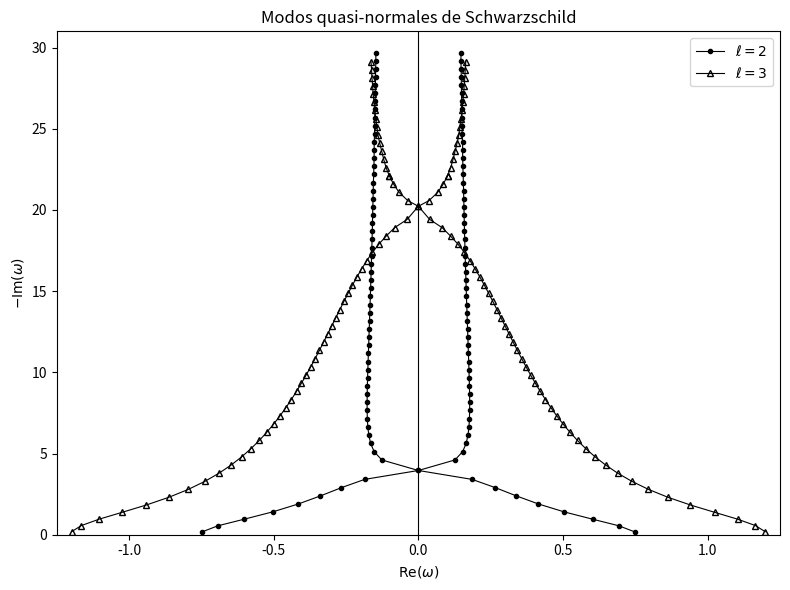

The matplotlib source for this figure:
import numpy as np
from scipy.optimize import root
import matplotlib.pyplot as plt


# ============================================================
#  UNIDADES Y PARÁMETROS
# ============================================================

G = 1
c = 1
M = 0.5          # Unidades de Leaver: 2M = 1

epsilon = 3      # Perturbaciones gravitacionales
N = 5000         # Truncamiento de la fracción continua


# ============================================================
#  SEMILLAS DIRECTAS PARA LOS 60 MODOS
# ============================================================

n_l2_semillas = np.arange(1, 61)
n_l3_semillas = np.arange(1, 61)


# ------------------------------------------------------------
# l = 2
# ------------------------------------------------------------

semillas_l2 = np.array([
    0.7473433688360837 - 0.1779246313778714j,
    0.6934219937583269 - 0.5478297505824696j,
    0.6021069092247329 - 0.9565539664461438j,
    0.5030099243711813 - 1.4102964048669908j,
    0.4150291596261310 - 1.8936897817327030j,
    0.3385988061860883 - 2.3912161082716930j,
    0.2665046804895833 - 2.8958212523130817j,
    0.1856446915056352 - 3.4076823755109080j,
    0.0000000000000000 - 3.9845075240609350j,
    0.1265113495696696 - 4.6052814672543270j,
    0.1531055606701001 - 5.1216586759328390j,
    0.1651932477670230 - 5.6308880969614000j,
    0.1714547598058120 - 6.1373845523059750j,
    0.1747870046005531 - 6.6424667303970210j,
    0.1764860164952248 - 7.1466442858850550j,
    0.1771925346736894 - 7.6502098051835940j,
    0.1772797706944637 - 8.1533370871180550j,
    0.1769453784314204 - 8.6561205730957940j,
    0.1763669551869236 - 9.1585690414054430j,
    0.1756655467663188 - 9.6608876741837990j,
    0.1747763321459832 - 10.162886780010950j,
    0.1738219626743588 - 10.664888794906036j,
    0.1729535376668657 - 11.166680152486165j,
    0.1720181810653184 - 11.668264575788797j,
    0.1710340230928441 - 12.169754885511914j,
    0.1700664608712970 - 12.671191652005815j,
    0.1691284805446951 - 13.172613566414713j,
    0.1681266041576552 - 13.674051643732994j,
    0.1669225848457954 - 14.175325936741055j,
    0.1658756840951497 - 14.676116845952263j,
    0.1654606173689608 - 15.177192836175502j,
    0.1642564680322380 - 15.678769953081101j,
    0.1632982127406648 - 16.179010006274059j,
    0.1628496180094738 - 16.680739242454308j,
    0.1615267428365868 - 17.180788280865912j,
    0.1610585192910165 - 17.682710928556791j,
    0.1604982220364013 - 18.182400883586819j,
    0.1586998754448176 - 18.683929811048063j,
    0.1591811285981317 - 19.185147423049564j,
    0.1585229700107790 - 19.684633224440447j,
    0.1565227716249322 - 20.185356515026221j,
    0.1557432921512140 - 20.687359937552007j,
    0.1561968789364001 - 21.188440104555514j,
    0.1563513978853702 - 21.688460257918589j,
    0.1558381077276884 - 22.188233227483455j,
    0.1549280143342347 - 22.688197148763617j,
    0.1539475309396608 - 23.188416608051917j,
    0.1531091676049961 - 23.688792809077153j,
    0.1525198731277561 - 24.189228644517847j,
    0.1522271796542203 - 24.689722767682884j,
    0.1522133277592014 - 25.190399450364680j,
    0.1523208881360649 - 25.691460717800855j,
    0.1521806924283813 - 26.193037098726251j,
    0.1512395237029935 - 26.694949445222221j,
    0.1490116696991000 - 27.196374838133686j,
    0.1461382700917997 - 27.695599090017488j,
    0.1461605195263828 - 28.192736744181349j,
    0.1491031344479102 - 28.692893185172757j,
    0.1498776985210142 - 29.196503414080425j,
    0.1460632696645224 - 29.699170425285743j
])


# ------------------------------------------------------------
# l = 3
# ------------------------------------------------------------

semillas_l3 = np.array([
    1.1988865768749801 - 0.1854060958898952j,
    1.1652876060665989 - 0.5625962268700880j,
    1.1033698015569027 - 0.9581855019339245j,
    1.0239238221166747 - 1.3806741919384782j,
    0.9403480116303105 - 1.8312987850101934j,
    0.8627729572843076 - 2.3043027242818110j,
    0.7953190483515147 - 2.7918244854451832j,
    0.7379845517794562 - 3.2876890567135330j,
    0.6892366371902323 - 3.7880656083859252j,
    0.6473662632026924 - 4.2907978995346410j,
    0.6109218038621906 - 4.7947091006032260j,
    0.5787681902376183 - 5.2991592113172890j,
    0.5500387921677476 - 5.8037991423876360j,
    0.5240723189739591 - 6.3084389558272990j,
    0.5003594309231401 - 6.8129771848334600j,
    0.4785024409936133 - 7.3173623260239480j,
    0.4581860051911424 - 7.8215714413999190j,
    0.4391559776026426 - 8.3255980380698170j,
    0.4212040773261938 - 8.8294450942745680j,
    0.4041566354516268 - 9.3331210054939380j,
    0.3878661895892380 - 9.8366372434158790j,
    0.3722050809940972 - 10.340006967518642j,
    0.3570603542416842 - 10.843244412891170j,
    0.3423298897726823 - 11.346364539756641j,
    0.3279187811482202 - 11.849382817058981j,
    0.3137360919060446 - 12.352315637365010j,
    0.2996918379392039 - 12.855180982533536j,
    0.2856930614510763 - 13.357999184446611j,
    0.2716384658097152 - 13.860791599912321j,
    0.2574207406719886 - 14.363574888366342j,
    0.2429441086624882 - 14.866387469386964j,
    0.2280249709090914 - 15.369346220236165j,
    0.2123621466903136 - 15.872353405871225j,
    0.1961454158603767 - 16.375584801166994j,
    0.1781244443494136 - 16.879484879899987j,
    0.1594542123618998 - 17.383244204686136j,
    0.1360123671591729 - 17.889453362898831j,
    0.1139611523461758 - 18.396194418881727j,
    0.0725157116186819 - 18.904030618424894j,
    0.0490567223033677 - 19.434961306689665j,
    0.0000000000000000 - 20.026258559704459j,
    0.0203526333813687 - 20.585675763885057j,
    0.0705533654102144 - 21.087412266285195j,
    0.0860981199041229 - 21.591529944536088j,
    0.0949683605131437 - 22.100211724575384j,
    0.1004451268248110 - 22.355214572204270j,

    0.1059218931364788 - 22.610217419833159j,
    0.1172160892680944 - 23.116124649286103j,
    0.1261308217476386 - 23.619585421973266j,
    0.1329441869718519 - 24.122120049755676j,
    0.1381887811501266 - 24.624213875210387j,
    0.1422473543326498 - 25.125912411071237j,
    0.1454903889445647 - 25.627049011357990j,
    0.1485122431524367 - 26.127482477836036j,
    0.1520724245292795 - 26.627616444071514j,
    0.1562470522343025 - 27.128524645268538j,
    0.1600091862901805 - 27.630870080701740j,
    0.1620651607732346 - 28.134140512870964j,
    0.1617973734384036 - 28.636558913878883j,
    0.1613219750980716 - 29.135711811261579j
])


# ============================================================
#  COEFICIENTES DE LA RECURRENCIA
# ============================================================

def Calc_alpha(w, N):
    p = -1j * w
    alpha = np.zeros(N, dtype=complex)

    for k in range(N):
        alpha[k] = k**2 + (2*p + 2)*k + 2*p + 1

    return alpha


def Calc_beta(w, N, l):
    p = -1j * w
    beta = np.zeros(N, dtype=complex)

    for k in range(N):
        beta[k] = -(
            2*k**2
            + (8*p + 2)*k
            + 8*p**2
            + 4*p
            + l*(l + 1)
            - epsilon
        )

    return beta


def Calc_gamma(w, N):
    p = -1j * w
    gamma = np.zeros(N, dtype=complex)

    for k in range(N):
        gamma[k] = k**2 + 4*p*k + 4*p**2 - epsilon - 1

    return gamma


# ============================================================
#  ECUACIÓN CARACTERÍSTICA DE LEAVER
# ============================================================

def F(x, n_inversion, l):
    """
    Ecuación característica de Leaver.

    n_inversion = 0 -> fracción continua original.
    n_inversion = 1 -> primera inversión.
    n_inversion = 2 -> segunda inversión.
    ...
    """

    w = x[0] + 1j*x[1]

    alpha = Calc_alpha(w, N)
    beta = Calc_beta(w, N, l)
    gamma = Calc_gamma(w, N)

    if n_inversion == 0:

        frac = beta[N - 1]

        for i in range(N - 2, 0, -1):
            frac = beta[i] - alpha[i] * gamma[i + 1] / frac

        F_complex = beta[0] - alpha[0] * gamma[1] / frac

    else:

        frac_izda = beta[0]

        for i in range(1, n_inversion + 1):
            frac_izda = beta[i] - alpha[i - 1] * gamma[i] / frac_izda

        L = frac_izda

        frac_dcha = beta[N - 1]

        for i in range(N - 2, n_inversion, -1):
            frac_dcha = beta[i] - alpha[i] * gamma[i + 1] / frac_dcha

        R = alpha[n_inversion] * gamma[n_inversion + 1] / frac_dcha

        F_complex = L - R

    return np.array([F_complex.real, F_complex.imag])


# ============================================================
#  CÁLCULO DE UNA RAÍZ
# ============================================================

def Calc_w(n_Leaver, omega_guess, l):
    """
    En la tabla de Leaver:
        n_Leaver = 1, 2, 3, ...

    En la fracción continua:
        n_inversion = n_Leaver - 1
    """

    n_inversion = n_Leaver - 1

    x0 = np.array([
        omega_guess.real,
        omega_guess.imag
    ])

    sol = root(
        F,
        x0,
        args=(n_inversion, l),
        method="hybr",
        tol=1e-12,
        options={
            "maxfev": 20000,
            "xtol": 1e-12
        }
    )

    omega = sol.x[0] + 1j*sol.x[1]

    if omega.real < 0:
        omega = -omega.real + 1j*omega.imag

    return omega, sol


# ============================================================
#  CÁLCULO DIRECTO DE UNA FAMILIA
# ============================================================

def calcular_familia_directa(l, n_semillas, semillas):
    """
    Calcula directamente los modos de una familia usando una lista
    explícita de 60 semillas, sin interpolaciones ni linspaces.
    """

    frecuencias = []
    residuos = []
    convergencias = []

    print("\n====================================================")
    print(f"CALCULANDO FAMILIA COMPLETA PARA l = {l}")
    print("====================================================")

    for n, guess in zip(n_semillas, semillas):

        omega, sol = Calc_w(n, guess, l)

        residuo = np.linalg.norm(sol.fun)

        frecuencias.append(omega)
        residuos.append(residuo)
        convergencias.append(sol.success)

        print("-----------------------------------")
        print(f"l = {l}, n Leaver = {n}")
        print(f"inversión = {n - 1}")
        print("guess =", guess)
        print("omega_Leaver =", omega)
        print("success =", sol.success)
        print("|residuo| =", residuo)

    return (
        np.array(n_semillas),
        np.array(frecuencias),
        np.array(residuos),
        np.array(convergencias)
    )


# ============================================================
#  EJECUCIÓN
# ============================================================

n_l2, frec_l2, res_l2, conv_l2 = calcular_familia_directa(
    l=2,
    n_semillas=n_l2_semillas,
    semillas=semillas_l2
)

n_l3, frec_l3, res_l3, conv_l3 = calcular_familia_directa(
    l=3,
    n_semillas=n_l3_semillas,
    semillas=semillas_l3
)


# ============================================================
#  GUARDAR RESULTADOS
# ============================================================

datos_l2 = np.column_stack([
    n_l2,
    frec_l2.real,
    frec_l2.imag,
    res_l2,
    conv_l2.astype(int)
])

datos_l3 = np.column_stack([
    n_l3,
    frec_l3.real,
    frec_l3.imag,
    res_l3,
    conv_l3.astype(int)
])

cabecera = (
    "n_Leaver   Re(omega_Leaver)   Im(omega_Leaver)   "
    "residuo   success"
)

np.savetxt(
    "resultados_leaver_l2_60modos.txt",
    datos_l2,
    header=cabecera
)

np.savetxt(
    "resultados_leaver_l3_60modos.txt",
    datos_l3,
    header=cabecera
)

print("\nResultados guardados en unidades de Leaver.")
print("Archivo l=2: resultados_leaver_l2_60modos.txt")
print("Archivo l=3: resultados_leaver_l3_60modos.txt")


# ============================================================
#  GRÁFICA FINAL
# ============================================================

plt.figure(figsize=(8, 6))

plt.plot(
    frec_l2.real,
    -frec_l2.imag,
    "ko-",
    markersize=3,
    linewidth=0.8,
    label=r"$\ell=2$"
)

plt.plot(
    -frec_l2.real,
    -frec_l2.imag,
    "ko-",
    markersize=3,
    linewidth=0.8
)

plt.plot(
    frec_l3.real,
    -frec_l3.imag,
    "k^-",
    markersize=4,
    linewidth=0.8,
    markerfacecolor="none",
    label=r"$\ell=3$"
)

plt.plot(
    -frec_l3.real,
    -frec_l3.imag,
    "k^-",
    markersize=4,
    linewidth=0.8,
    markerfacecolor="none"
)

plt.axvline(0, color="black", linewidth=0.8)

plt.xlabel(r"$\mathrm{Re}(\omega)$")
plt.ylabel(r"$-\mathrm{Im}(\omega)$")

plt.xlim(-1.25, 1.25)
plt.ylim(0, 31)

plt.title(r"Modos quasi-normales de Schwarzschild")
plt.legend()
plt.grid(False)
plt.tight_layout()
plt.show()
